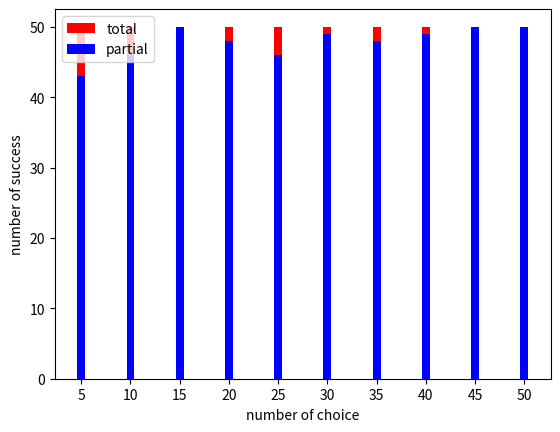

Here is the Python script that generated this plot:
import numpy as np
import matplotlib.pyplot as plt

fig, ax = plt.subplots()
x = np.arange(5, 55, 5)
y = np.array([43, 46, 50, 48, 46, 49, 48, 49, 50, 50])
y1 = np.full(len(x), 50)

plt.bar(x, y1, color='red', label="total")
plt.bar(x, y, color='blue', label="partial")
plt.legend()
plt.xlabel("number of choice")
plt.ylabel("number of success")
plt.xticks(x)
plt.show()

fig.savefig('choose50.pdf', dpi=600, format='pdf')